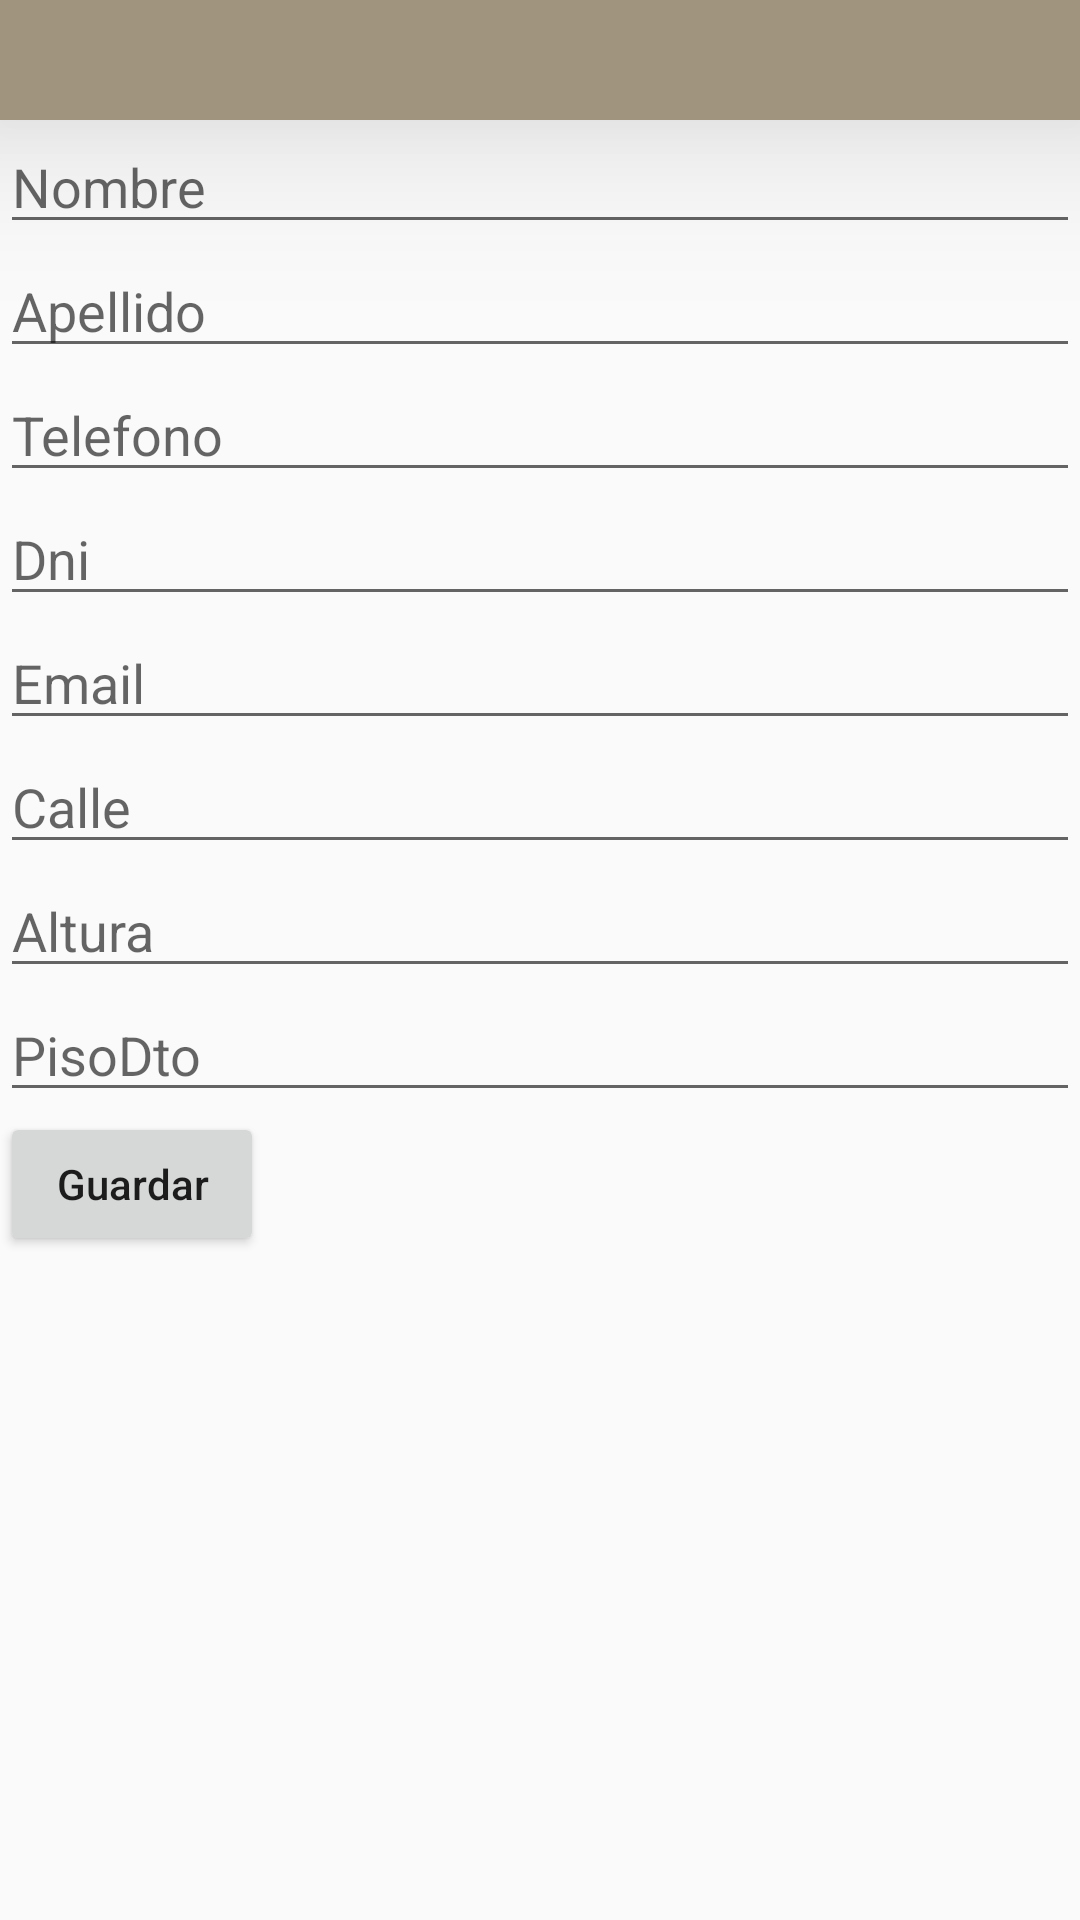

Produce the Android XML layout that renders to this screen, including the resource entries it uses.
<!-- AndroidManifest.xml: application theme AppTheme -->
<!-- res/layout/formulario.xml -->
<?xml version="1.0" encoding="utf-8"?>
<RelativeLayout xmlns:android="http://schemas.android.com/apk/res/android"
    xmlns:tools="http://schemas.android.com/tools"
    android:layout_width="match_parent"
    android:layout_height="match_parent"
    xmlns:app="http://schemas.android.com/apk/res-auto"
    tools:context=".Interfaz.Activity2">

    <android.support.v7.widget.Toolbar
        android:id="@+id/toolBarId"
        android:layout_width="match_parent"
        android:layout_height="40dp"
        android:background="@color/StairWayToHeaven"
        android:elevation="35dp"
        android:theme="@style/ThemeOverlay.AppCompat.ActionBar"
        app:popupTheme="@style/ThemeOverlay.AppCompat.Light">

    </android.support.v7.widget.Toolbar>

    <RelativeLayout
        android:layout_width="match_parent"
        android:layout_height="wrap_content"
        android:layout_below="@+id/toolBarId"
        android:orientation="vertical">
        <LinearLayout
            android:layout_width="match_parent"
            android:layout_height="wrap_content"
            android:orientation="vertical">
            <EditText
                android:id="@+id/et1"
                android:layout_width="match_parent"
                android:layout_height="wrap_content"
                android:hint="Nombre"
                android:inputType="text" />

            <EditText
                android:id="@+id/et2"
                android:layout_width="match_parent"
                android:layout_height="wrap_content"
                android:hint="Apellido"
                android:inputType="text" />

            <EditText
                android:id="@+id/et3"
                android:layout_width="match_parent"
                android:layout_height="wrap_content"
                android:hint="Telefono"
                android:inputType="number" />

            <EditText
                android:id="@+id/et4"
                android:layout_width="match_parent"
                android:layout_height="wrap_content"
                android:hint="Dni"
                android:inputType="number" />

            <EditText
                android:id="@+id/et5"
                android:layout_width="match_parent"
                android:layout_height="wrap_content"
                android:hint="Email" />

            <EditText
                android:id="@+id/et6"
                android:layout_width="match_parent"
                android:layout_height="wrap_content"
                android:hint="Calle"
                android:inputType="text" />

            <EditText
                android:id="@+id/et7"
                android:layout_width="match_parent"
                android:layout_height="wrap_content"
                android:hint="Altura"
                android:inputType="number" />

            <EditText
                android:id="@+id/et8"
                android:layout_width="match_parent"
                android:layout_height="wrap_content"
                android:hint="PisoDto" />

            <Button
                android:id="@+id/botonRegistrar"
                android:layout_width="wrap_content"
                android:layout_height="wrap_content"
                android:inputType="number"
                android:text="Guardar" />
        </LinearLayout>

    </RelativeLayout>


</RelativeLayout>
<!-- resources referenced by this layout -->
<resources>
  <color name="StairWayToHeaven">#a0947e</color>
  <style name="AppTheme" parent="Theme.AppCompat.Light.NoActionBar">
          
          <item name="colorPrimary">@color/colorPrimary</item>
          <item name="colorPrimaryDark">@color/colorPrimaryDark</item>
          <item name="colorAccent">@color/colorAccent</item>
      </style>
  <color name="colorPrimary">#b53fb5</color>
  <color name="colorPrimaryDark">#9f3041</color>
  <color name="colorAccent">#482732</color>
</resources>
